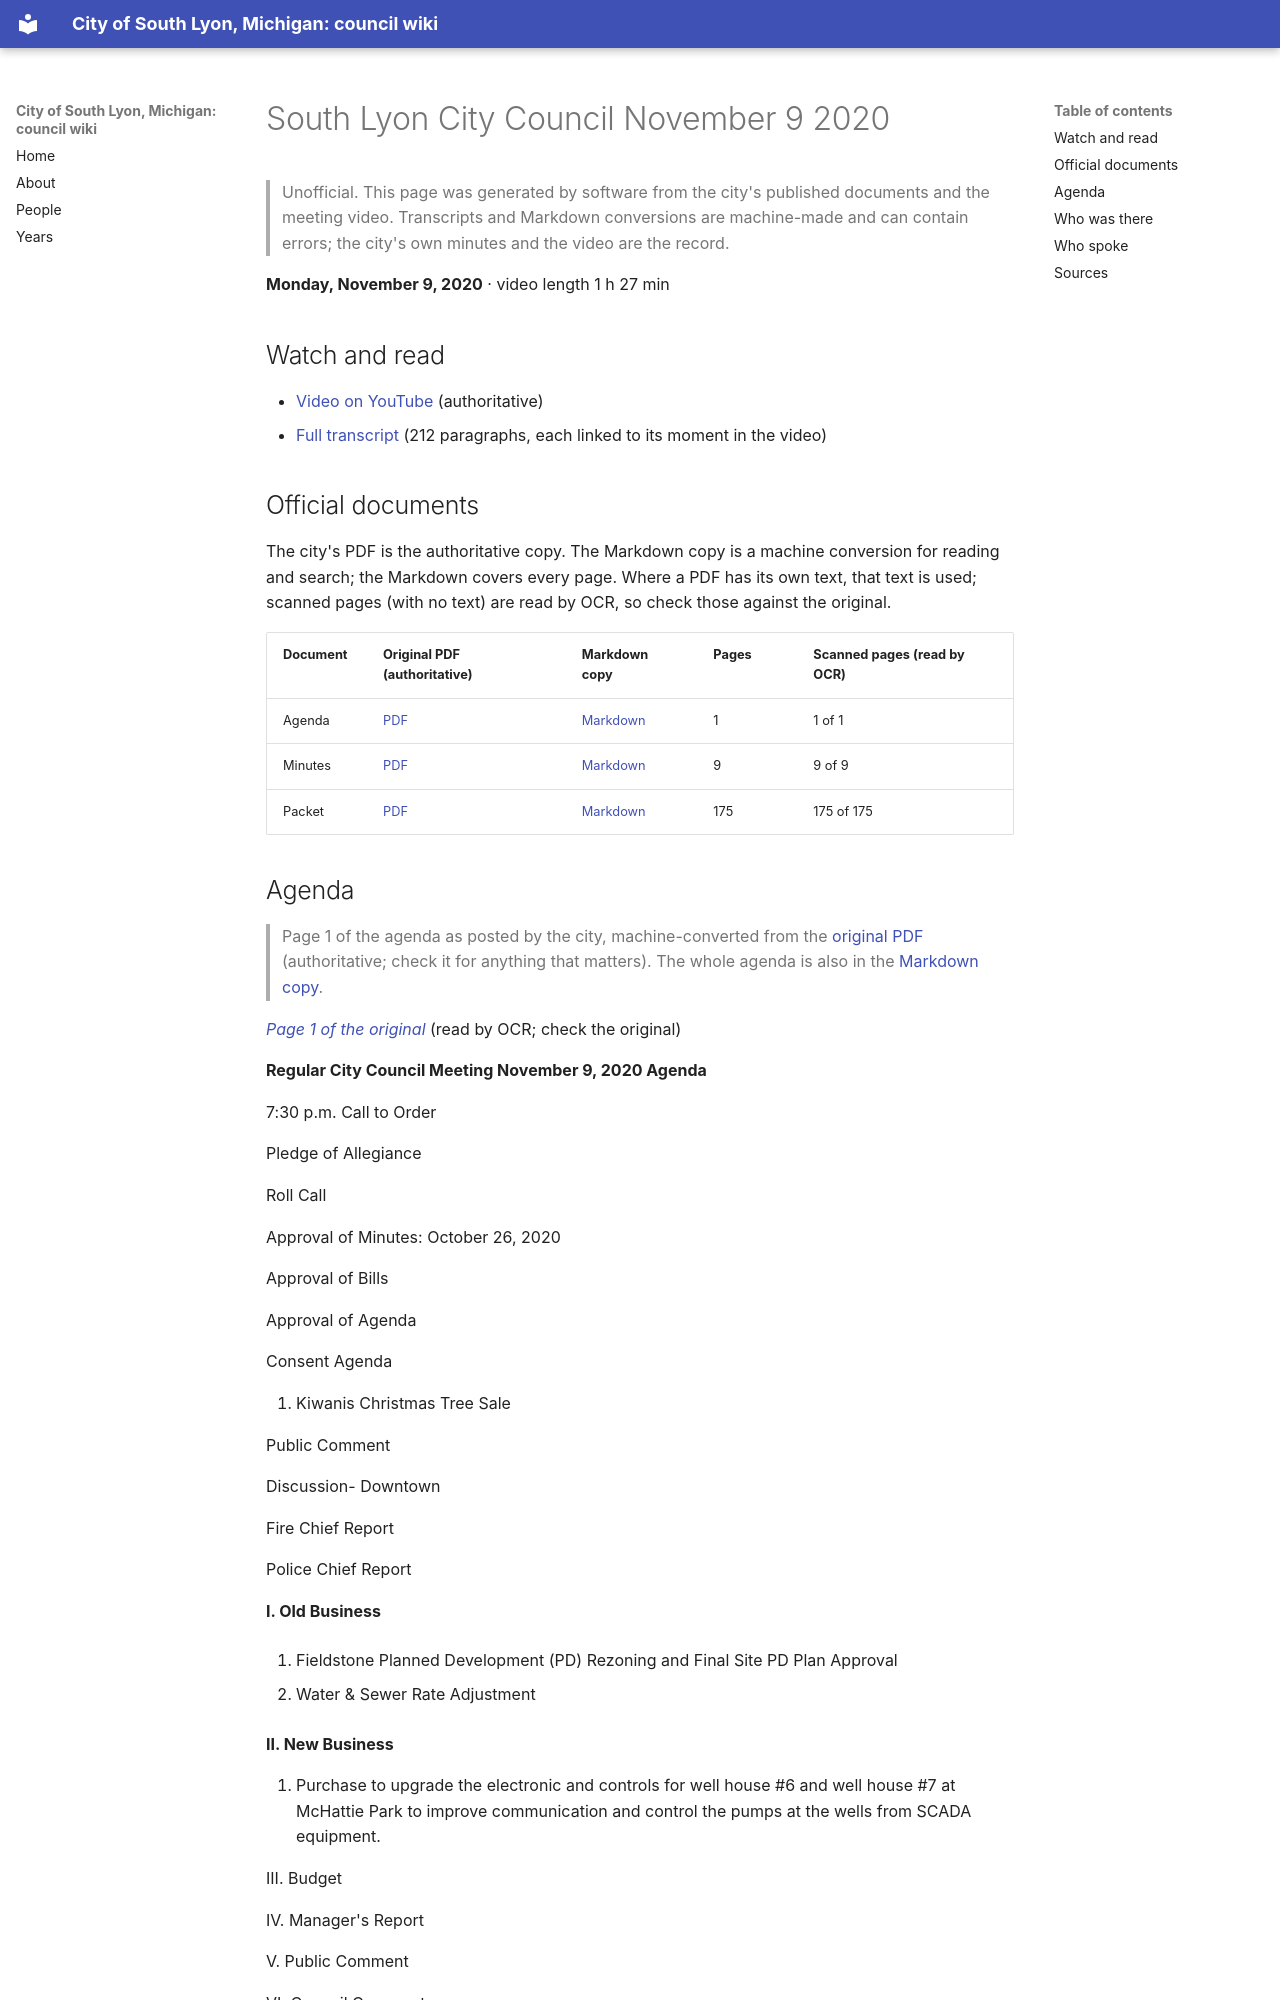

repository: RyanMathewson/city-of-south-lyon-mi-council-wiki · page: meetings/2020/2020-11-09/index.html · generator: mkdocs

---
title: "South Lyon City Council November 9 2020"
meeting_date: "2020-11-09"
video_url: "https://www.youtube.com/watch?v=2m3cGJKjL80"
source_listing: "https://www.southlyonmi.org/government/city_council/city_council_minutes_and_agendas.php"
---


# South Lyon City Council November 9 2020

> Unofficial. This page was generated by software from the city's published documents and the meeting video. Transcripts and Markdown conversions are machine-made and can contain errors; the city's own minutes and the video are the record.

**Monday, November 9, 2020** · video length 1 h 27 min

## Watch and read

- [Video on YouTube](https://www.youtube.com/watch?v=2m3cGJKjL80) (authoritative)
- [Full transcript](../../transcripts/2020/2020-11-09.md) (212 paragraphs, each linked to its moment in the video)

## Official documents

The city's PDF is the authoritative copy. The Markdown copy is a machine conversion for reading and search; the Markdown covers every page. Where a PDF has its own text, that text is used; scanned pages (with no text) are read by OCR, so check those against the original.

| Document | Original PDF (authoritative) | Markdown copy | Pages | Scanned pages (read by OCR) |
|---|---|---|---|---|
| Agenda | [PDF](https://www.southlyonmi.org/11-9-20%20Agenda.pdf?t=202108310733170) | [Markdown](../../documents/2020/2020-11-09/agenda.md) | 1 | 1 of 1 |
| Minutes | [PDF](https://www.southlyonmi.org/11-9-20%20CM%20approved.pdf?t=202108310733170) | [Markdown](../../documents/2020/2020-11-09/minutes.md) | 9 | 9 of 9 |
| Packet | [PDF](https://www.southlyonmi.org/11-9-20%20Council%20Packet%20-%20online%20only.pdf?t=202108310733170) | [Markdown](../../documents/2020/2020-11-09/packet.md) | 175 | 175 of 175 |
